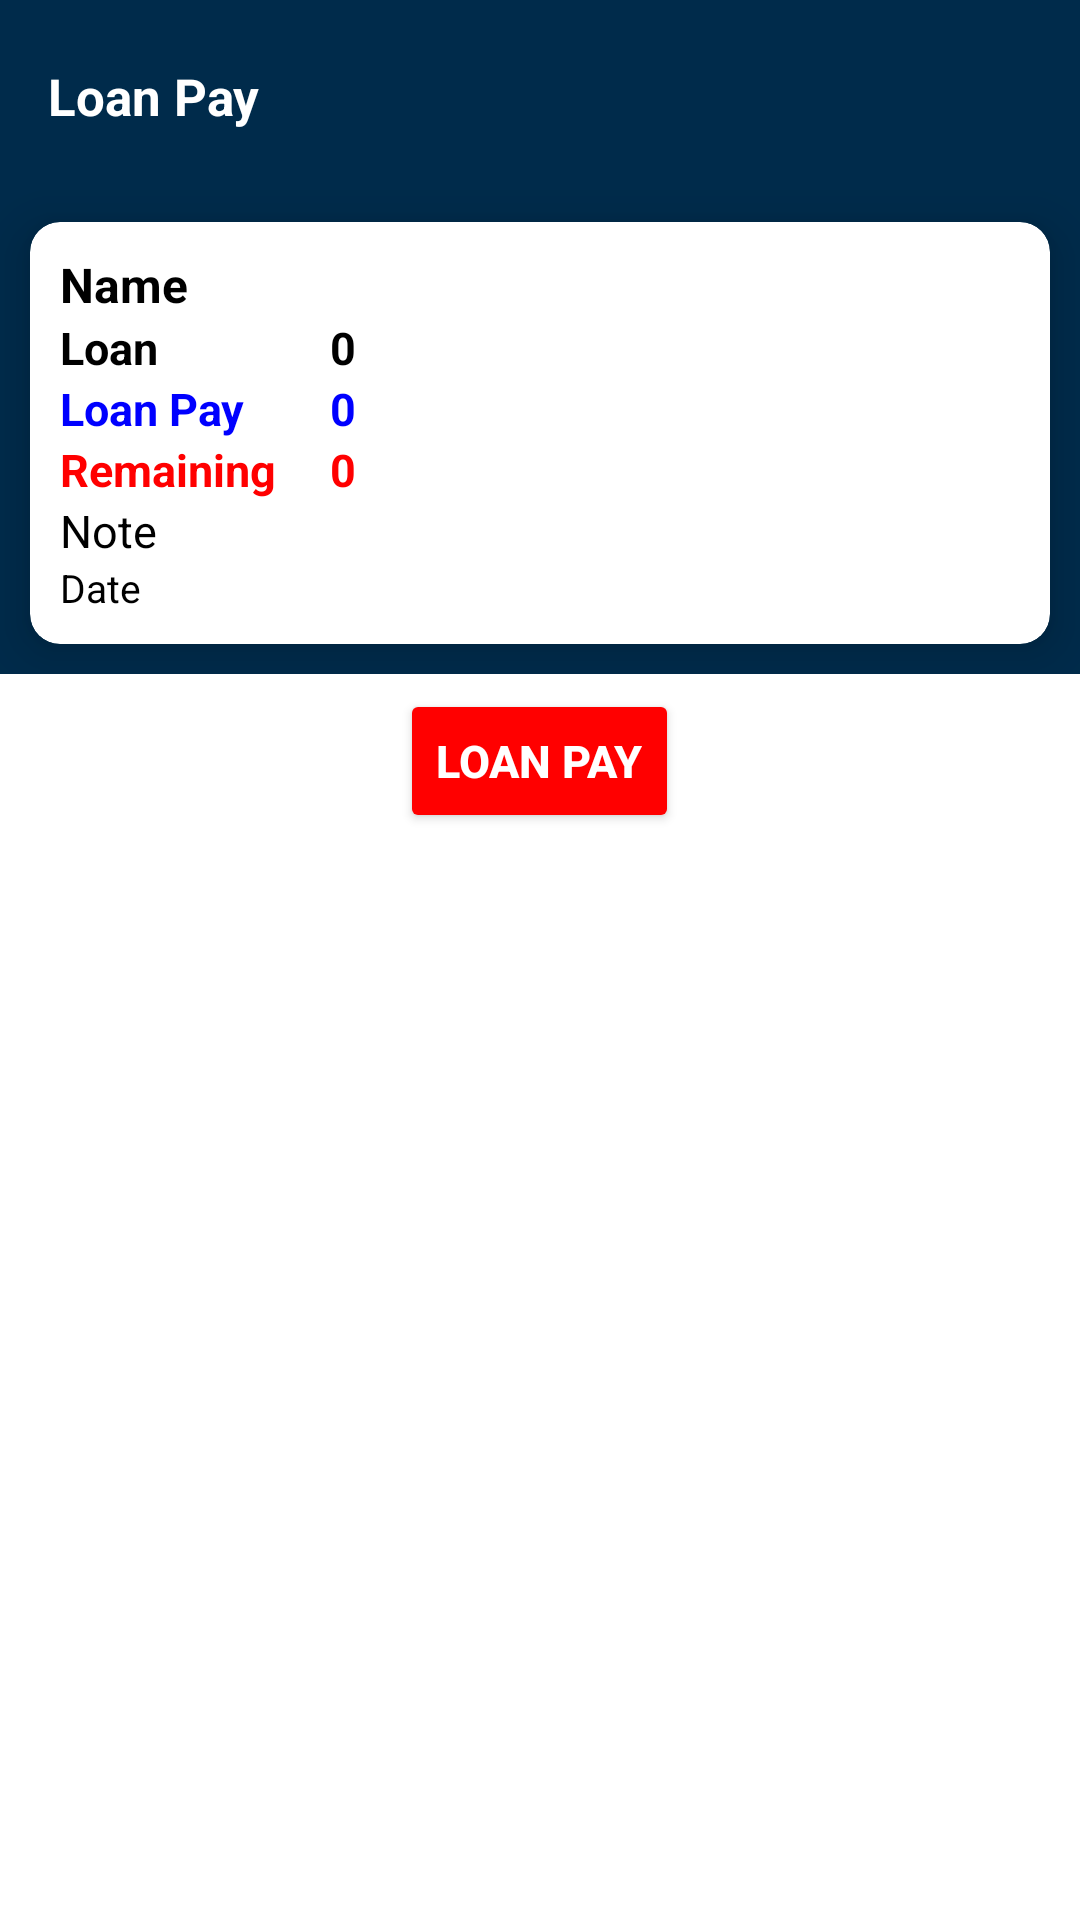

Android layout source for this screen:
<!-- AndroidManifest.xml: application theme Theme.LoanManagementSystem -->
<!-- res/layout/activity_loan_pay.xml -->
<?xml version="1.0" encoding="utf-8"?>
<LinearLayout xmlns:android="http://schemas.android.com/apk/res/android"
    xmlns:app="http://schemas.android.com/apk/res-auto"
    xmlns:tools="http://schemas.android.com/tools"
    android:id="@+id/main"
    android:layout_width="match_parent"
    android:layout_height="match_parent"
    tools:context=".LoanPay"
    android:orientation="vertical"
    android:background="#002B4B"
    >

    <LinearLayout
        android:layout_width="match_parent"
        android:layout_height="match_parent"
        android:orientation="vertical"
        android:background="@color/white"
        >

        <LinearLayout
            android:layout_width="match_parent"
            android:layout_height="wrap_content"
            android:layout_marginBottom="5dp"
            android:orientation="vertical"
            android:background="#002B4B"
            >

            <com.google.android.material.appbar.MaterialToolbar
                android:id="@+id/BackIcon"
                android:layout_width="match_parent"
                android:layout_height="?attr/actionBarSize"
                app:navigationIcon="@drawable/back_vector"
                app:navigationIconTint="@color/white"
                >

                <TextView
                    android:layout_width="wrap_content"
                    android:layout_height="wrap_content"
                    android:text="Loan Pay"
                    android:textSize="17sp"
                    android:textStyle="bold"
                    android:textColor="@color/white"
                    />

                <ImageView
                    android:layout_width="30dp"
                    android:layout_height="30dp"
                    android:layout_marginRight="20dp"
                    android:layout_gravity="right"
                    android:src="@drawable/due_vector"
                    />

            </com.google.android.material.appbar.MaterialToolbar>

            <androidx.cardview.widget.CardView
                android:layout_width="match_parent"
                android:layout_height="wrap_content"
                android:layout_margin="10dp"
                app:cardCornerRadius="10dp"
                app:cardElevation="10dp"
                android:backgroundTint="@color/white"
                >

                <LinearLayout
                    android:layout_width="match_parent"
                    android:layout_height="wrap_content"
                    android:layout_margin="10dp"
                    android:orientation="vertical"
                    >

                    <TextView
                        android:id="@+id/DetailsBankNameTv"
                        android:layout_width="match_parent"
                        android:layout_height="wrap_content"
                        android:text="Name"
                        android:textSize="16sp"
                        android:textStyle="bold"
                        android:textColor="@color/black"
                        />

                    <LinearLayout
                        android:layout_width="match_parent"
                        android:layout_height="wrap_content"
                        android:orientation="horizontal"
                        >

                        <TextView
                            android:layout_width="90dp"
                            android:layout_height="wrap_content"
                            android:text="Loan"
                            android:textSize="15sp"
                            android:textStyle="bold"
                            android:textColor="#000"
                            />

                        <TextView
                            android:id="@+id/DetailsLoanTv"
                            android:layout_width="match_parent"
                            android:layout_height="wrap_content"
                            android:text="0"
                            android:textSize="15sp"
                            android:textStyle="bold"
                            android:textColor="#000"
                            />


                    </LinearLayout>

                    <LinearLayout
                        android:layout_width="match_parent"
                        android:layout_height="wrap_content"
                        android:orientation="horizontal"
                        >

                        <TextView
                            android:layout_width="90dp"
                            android:layout_height="wrap_content"
                            android:text="Loan Pay"
                            android:textSize="15sp"
                            android:textStyle="bold"
                            android:textColor="#0000ff"
                            />

                        <TextView
                            android:id="@+id/DetailsLoanPayTv"
                            android:layout_width="match_parent"
                            android:layout_height="wrap_content"
                            android:text="0"
                            android:textSize="15sp"
                            android:textStyle="bold"
                            android:textColor="#0000ff"
                            />

                    </LinearLayout>

                    <LinearLayout
                        android:layout_width="match_parent"
                        android:layout_height="wrap_content"
                        android:orientation="horizontal"
                        >

                        <TextView
                            android:layout_width="90dp"
                            android:layout_height="wrap_content"
                            android:text="Remaining"
                            android:textSize="15sp"
                            android:textStyle="bold"
                            android:textColor="#ff0000"
                            />

                        <TextView
                            android:id="@+id/DetailsLoanRemainingTv"
                            android:layout_width="match_parent"
                            android:layout_height="wrap_content"
                            android:text="0"
                            android:textSize="15sp"
                            android:textStyle="bold"
                            android:textColor="#ff0000"
                            />

                    </LinearLayout>

                    <TextView
                        android:id="@+id/DetailsLoanNoteTv"
                        android:layout_width="match_parent"
                        android:layout_height="wrap_content"
                        android:text="Note"
                        android:textSize="15sp"
                        android:textColor="#000"
                        />

                    <TextView
                        android:id="@+id/DetailsLoanDateTv"
                        android:layout_width="match_parent"
                        android:layout_height="wrap_content"
                        android:text="Date"
                        android:textSize="13sp"
                        android:textColor="@color/black"
                        />

                </LinearLayout>

            </androidx.cardview.widget.CardView>

        </LinearLayout>

        <Button
            android:id="@+id/LoanPayAlertBtn"
            android:layout_width="wrap_content"
            android:layout_height="wrap_content"
            android:text="Loan Pay"
            android:textSize="15sp"
            android:textStyle="bold"
            android:gravity="center"
            android:layout_gravity="center"
            android:textColor="@color/white"
            android:backgroundTint="#ff0000"
            />

        <LinearLayout
            android:layout_width="match_parent"
            android:layout_height="match_parent"
            android:orientation="vertical"
            >

            <TextView
                android:id="@+id/NoDataFoundTv"
                android:layout_width="match_parent"
                android:layout_height="match_parent"
                android:text="No Data Found"
                android:textSize="15sp"
                android:textStyle="bold"
                android:gravity="center"
                android:textColor="#000"
                android:visibility="gone"
                />

            <androidx.recyclerview.widget.RecyclerView
                android:id="@+id/PaymentRecyclerView"
                android:layout_width="match_parent"
                android:layout_height="match_parent"
                android:layout_margin="10dp"
                />

        </LinearLayout>

    </LinearLayout>

</LinearLayout>
<!-- resources referenced by this layout -->
<resources>
  <style name="Theme.LoanManagementSystem" parent="Base.Theme.LoanManagementSystem" />
  <style name="Base.Theme.LoanManagementSystem" parent="Theme.Material3.DayNight.NoActionBar">
          
          
      </style>
  <!-- not gathered from this repository: default colours our renderer supplied (Android Studio template values) -->
  <color name="black">#FF000000</color>
  <color name="white">#FFFFFFFF</color>
</resources>
